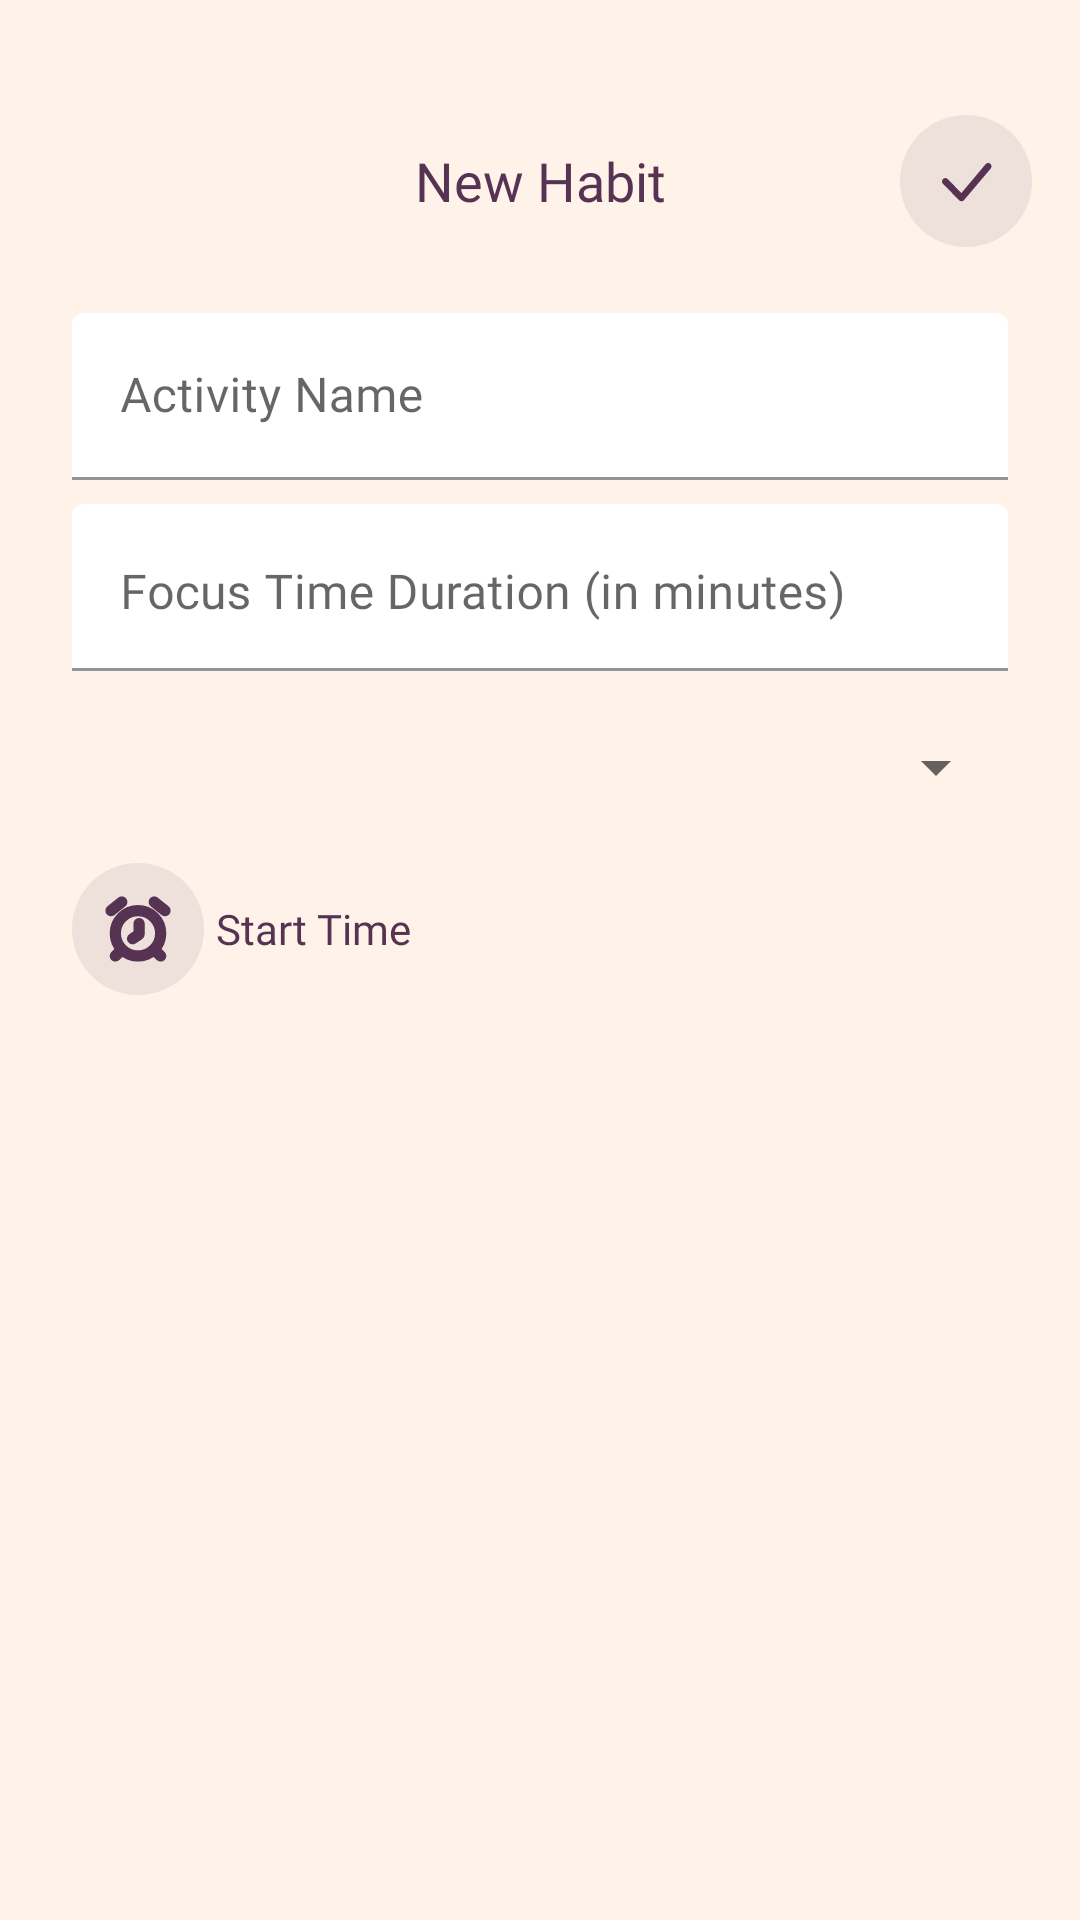

Reconstruct the res/layout file that produces this screen, plus the resources it refers to.
<!-- AndroidManifest.xml: application theme Theme.HabitTracker -->
<!-- res/layout/activity_add_habit.xml -->
<?xml version="1.0" encoding="utf-8"?>
<androidx.constraintlayout.widget.ConstraintLayout xmlns:android="http://schemas.android.com/apk/res/android"
    xmlns:app="http://schemas.android.com/apk/res-auto"
    xmlns:tools="http://schemas.android.com/tools"
    android:layout_width="match_parent"
    android:layout_height="match_parent"
    style="@style/background"
    android:orientation="vertical"
    android:padding="16dp">

    <TextView
        android:id="@+id/textView4"
        android:layout_width="wrap_content"
        android:layout_height="wrap_content"
        android:layout_marginTop="32dp"
        android:fontFamily="@font/poppins_semi_bold"
        android:text="@string/new_habit"
        style="@style/textStyle"
        android:textSize="18sp"
        app:layout_constraintEnd_toEndOf="parent"
        app:layout_constraintStart_toStartOf="parent"
        app:layout_constraintTop_toTopOf="parent" />

    <com.google.android.material.textfield.TextInputLayout
        android:id="@+id/textInputLayout4"
        style="@style/Widget.MaterialComponents.TextInputLayout.FilledBox"
        android:layout_width="match_parent"
        android:layout_height="wrap_content"
        android:layout_marginStart="8dp"
        android:layout_marginTop="32dp"
        android:layout_marginEnd="8dp"
        android:hint="@string/title_hint"
        app:layout_constraintEnd_toEndOf="parent"
        app:layout_constraintStart_toStartOf="parent"
        app:layout_constraintTop_toBottomOf="@+id/textView4">

        <com.google.android.material.textfield.TextInputEditText
            android:id="@+id/add_ed_title"
            android:layout_width="match_parent"
            android:layout_height="wrap_content"
            style="@style/bgText"
            android:fontFamily="@font/poppins_medium"
            android:maxLines="1"
            tools:ignore="DuplicateClickableBoundsCheck" />
    </com.google.android.material.textfield.TextInputLayout>

    <com.google.android.material.textfield.TextInputLayout
        android:id="@+id/textInputLayout5"
        style="@style/Widget.MaterialComponents.TextInputLayout.FilledBox"
        android:layout_width="match_parent"
        android:layout_height="wrap_content"
        android:layout_marginStart="8dp"
        android:layout_marginTop="8dp"
        android:layout_marginEnd="8dp"
        android:hint="@string/focus_time_duration_hint"
        app:layout_constraintEnd_toEndOf="parent"
        app:layout_constraintStart_toStartOf="parent"
        app:layout_constraintTop_toBottomOf="@+id/textInputLayout4">

        <com.google.android.material.textfield.TextInputEditText
            android:id="@+id/add_ed_minutes_focus"
            android:layout_width="match_parent"
            android:layout_height="wrap_content"
            android:fontFamily="@font/poppins_medium"
            style="@style/bgText"
            android:gravity="top"
            android:inputType="number"
            android:lines="1" />

    </com.google.android.material.textfield.TextInputLayout>

    <Spinner
        android:id="@+id/sp_priority_level"
        android:layout_width="fill_parent"
        android:layout_height="wrap_content"
        android:layout_marginStart="8dp"
        android:layout_marginTop="8dp"
        android:fontFamily="@font/poppins_medium"
        style="@style/textStyle"
        android:layout_marginEnd="8dp"
        android:entries="@array/priority_level"
        android:minHeight="48dp"
        app:layout_constraintEnd_toEndOf="parent"
        app:layout_constraintStart_toStartOf="parent"
        app:layout_constraintTop_toBottomOf="@+id/textInputLayout5" />

    <LinearLayout
        android:id="@+id/linearLayout2"
        android:layout_width="match_parent"
        android:layout_height="wrap_content"
        android:layout_marginStart="8dp"
        android:layout_marginTop="8dp"
        android:layout_marginEnd="16dp"
        android:gravity="center_vertical"
        android:orientation="horizontal"
        app:layout_constraintEnd_toEndOf="parent"
        app:layout_constraintStart_toStartOf="parent"
        app:layout_constraintTop_toBottomOf="@+id/sp_priority_level">

        <ImageButton
            style="@style/background"
            android:layout_width="wrap_content"
            android:layout_height="wrap_content"
            android:contentDescription="@string/start_time"
            android:onClick="showTimePicker"
            android:src="@drawable/ic_clock"
            tools:ignore="UsingOnClickInXml,TouchTargetSizeCheck" />

        <TextView
            android:id="@+id/add_tv_start_time"
            android:fontFamily="@font/poppins_medium"
            android:layout_width="wrap_content"
            android:layout_marginStart="4dp"
            style="@style/textStyle"
            android:layout_height="wrap_content"
            android:text="@string/start_time" />
    </LinearLayout>

    <ImageView
        android:id="@+id/ivBack"
        android:layout_width="wrap_content"
        android:layout_height="wrap_content"
        android:layout_marginStart="8dp"
        app:layout_constraintBottom_toBottomOf="@+id/textView4"
        app:layout_constraintStart_toStartOf="parent"
        app:layout_constraintTop_toTopOf="@+id/textView4"
        app:srcCompat="@drawable/ic_back" />

    <ImageView
        android:id="@+id/ivCheck"
        android:layout_width="wrap_content"
        android:layout_height="wrap_content"
        app:layout_constraintBottom_toBottomOf="@+id/textView4"
        app:layout_constraintEnd_toEndOf="parent"
        app:layout_constraintTop_toTopOf="@+id/textView4"
        app:srcCompat="@drawable/ic_check" />


</androidx.constraintlayout.widget.ConstraintLayout>
<!-- resources referenced by this layout -->
<resources>
  <!-- drawable ic_check (drawable) -->
  <vector xmlns:android="http://schemas.android.com/apk/res/android"
      android:width="44dp"
      android:height="44dp"
      android:viewportWidth="44"
      android:viewportHeight="44">
    <path
        android:pathData="M28.603,16.33C28.706,16.226 28.828,16.142 28.963,16.086C29.097,16.029 29.242,16 29.389,16C29.535,16 29.68,16.029 29.814,16.086C29.949,16.142 30.071,16.226 30.174,16.33C30.603,16.763 30.609,17.464 30.189,17.905L21.319,28.39C21.219,28.5 21.096,28.589 20.96,28.651C20.824,28.713 20.677,28.746 20.527,28.749C20.377,28.752 20.229,28.724 20.09,28.667C19.952,28.611 19.826,28.527 19.722,28.42L14.325,22.951C14.117,22.739 14,22.453 14,22.156C14,21.859 14.117,21.573 14.325,21.361C14.427,21.256 14.549,21.174 14.684,21.117C14.819,21.06 14.964,21.031 15.11,21.031C15.256,21.031 15.401,21.06 15.536,21.117C15.671,21.174 15.793,21.256 15.895,21.361L20.473,26L28.573,16.363C28.583,16.351 28.593,16.34 28.603,16.33Z"
        android:fillColor="#573353"/>
    <path
        android:pathData="M22,0L22,0A22,22 0,0 1,44 22L44,22A22,22 0,0 1,22 44L22,44A22,22 0,0 1,0 22L0,22A22,22 0,0 1,22 0z"
        android:strokeAlpha="0.1"
        android:fillColor="#573353"
        android:fillAlpha="0.1"/>
  </vector>
  <!-- drawable ic_clock (drawable) -->
  <vector xmlns:android="http://schemas.android.com/apk/res/android"
      android:width="44dp"
      android:height="44dp"
      android:viewportWidth="44"
      android:viewportHeight="44">
    <path
        android:pathData="M22.36,20.2V23.8L20.2,25.24M27.4,13L31,15.88L27.4,13ZM16.6,13L13,15.88L16.6,13ZM28.12,29.56L29.56,31L28.12,29.56ZM15.88,29.56L14.44,31L15.88,29.56Z"
        android:strokeLineJoin="round"
        android:strokeWidth="3.75"
        android:fillColor="#00000000"
        android:strokeColor="#573353"
        android:strokeLineCap="round"/>
    <path
        android:pathData="M22,31C26.176,31 29.56,27.615 29.56,23.44C29.56,19.265 26.176,15.88 22,15.88C17.825,15.88 14.44,19.265 14.44,23.44C14.44,27.615 17.825,31 22,31Z"
        android:strokeLineJoin="round"
        android:strokeWidth="3.75"
        android:fillColor="#00000000"
        android:strokeColor="#573353"
        android:strokeLineCap="round"/>
    <path
        android:pathData="M22,0L22,0A22,22 0,0 1,44 22L44,22A22,22 0,0 1,22 44L22,44A22,22 0,0 1,0 22L0,22A22,22 0,0 1,22 0z"
        android:strokeAlpha="0.1"
        android:fillColor="#573353"
        android:fillAlpha="0.1"/>
  </vector>
  <string name="focus_time_duration_hint">Focus Time Duration (in minutes)</string>
  <string name="new_habit">New Habit</string>
  <string name="start_time">Start Time</string>
  <string name="title_hint">Activity Name</string>
  <style name="background">
          <item name="android:background">@color/seashell</item>
      </style>
  <style name="bgText">
          <item name="android:backgroundTint">@color/white</item>
          <item name="android:textColor">@color/purpleTuple</item>
      </style>
  <style name="textStyle">
          <item name="android:textColor">@color/purpleTuple</item>
      </style>
  <style name="Theme.HabitTracker" parent="Theme.MaterialComponents.DayNight.DarkActionBar">
          
          <item name="colorPrimary">@color/purple_500</item>
          <item name="colorPrimaryVariant">@color/purple_700</item>
          <item name="colorOnPrimary">@color/seashell</item>
          
          <item name="colorSecondary">@color/orange_500</item>
          <item name="colorSecondaryVariant">@color/orange_700</item>
          <item name="colorOnSecondary">@color/seashell</item>
          
          <item name="android:statusBarColor" tools:targetApi="l">?attr/colorPrimaryVariant</item>
          
      </style>
  <color name="seashell">#FFF3E9</color>
  <color name="white">#FFFFFFFF</color>
  <color name="purpleTuple">#573353</color>
  <color name="purple_500">#9c27b0</color>
  <color name="purple_700">#7b1fa2</color>
  <color name="orange_500">#ff9800</color>
  <color name="orange_700">#f57c00</color>
</resources>
